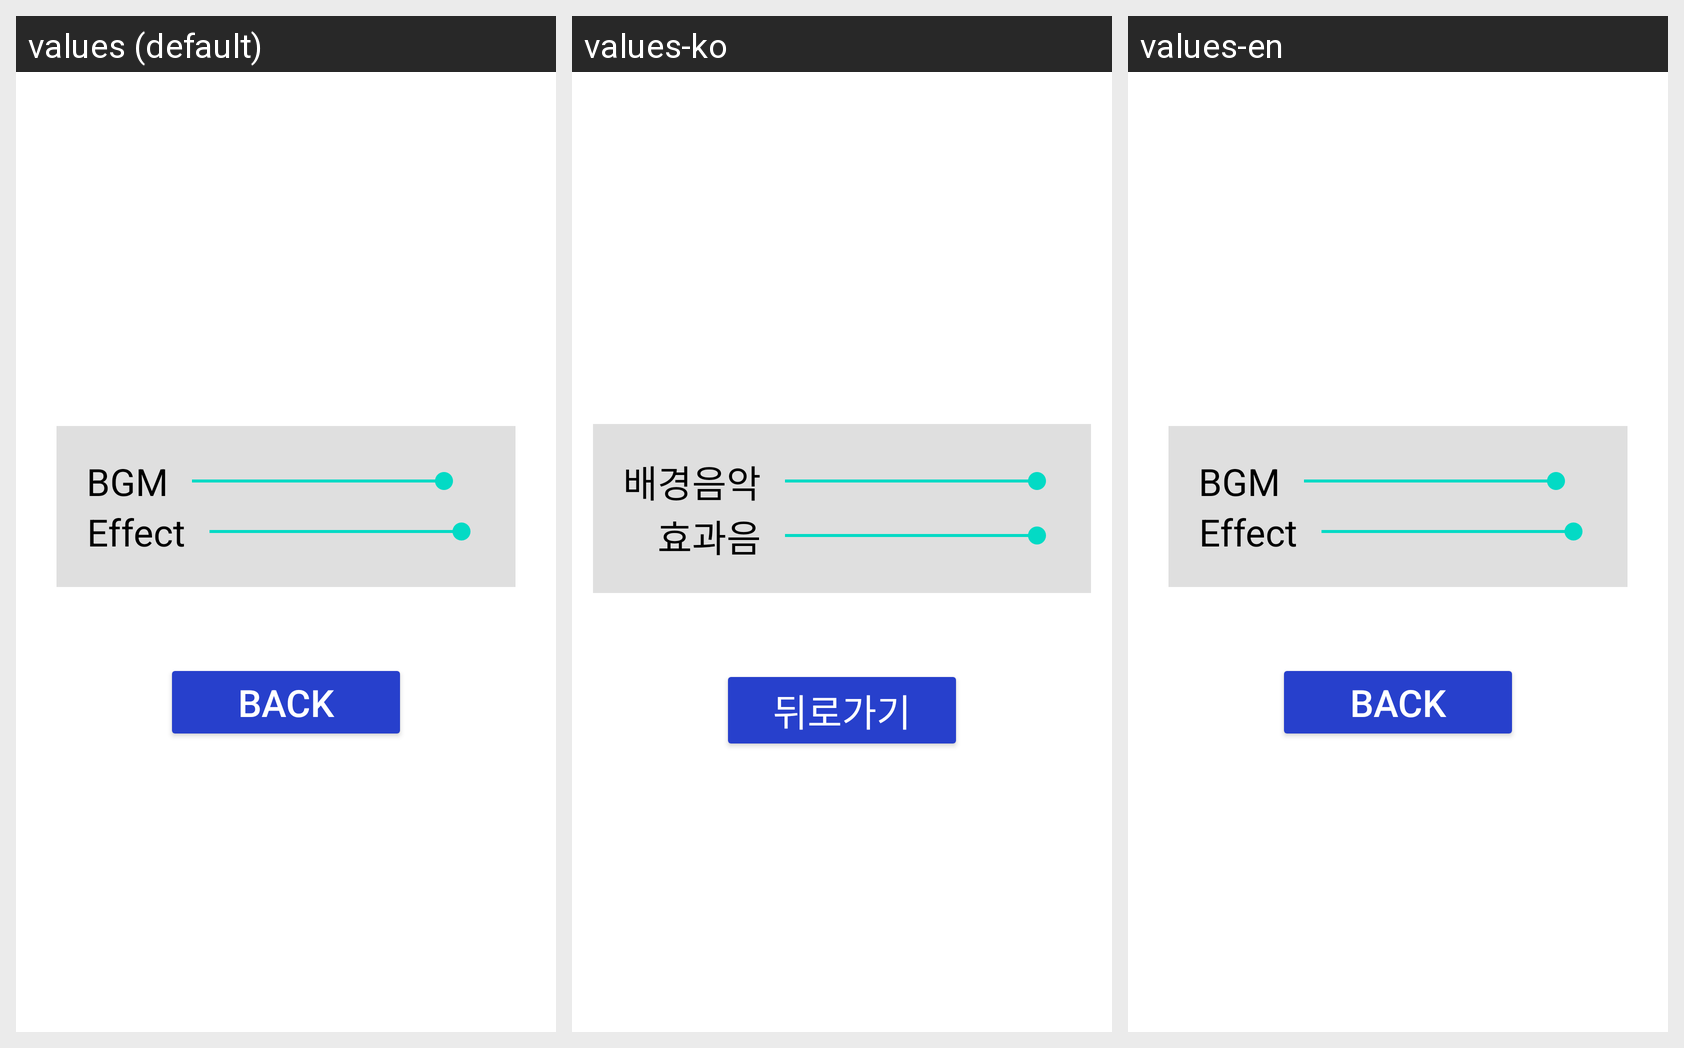

Here is an Android app screen in its default locale and in the app's own translations. Write out the translated-string differences for the strings that appear on this screen.
Android screen res/layout/activity_settings.xml rendered under 3 locales, left to right: values (default), values-ko, values-en. Device: Nexus 5 (rendered at 1080×1920; each locale shown at half size, 540×960, under a caption strip naming it); theme Theme.VampireSurvivors.
Strings drawn on this screen, with the default value and each locale's value (text and hints the layout hard-codes, and strings that could not be matched under every locale, appear in the picture but are not listed):

settings_bgm
  values: BGM
  values-ko: 배경음악
  values-en: BGM

settings_sfx
  values: Effect
  values-ko: 효과음
  values-en: Effect

back
  values: Back
  values-ko: 뒤로가기
  values-en: Back
